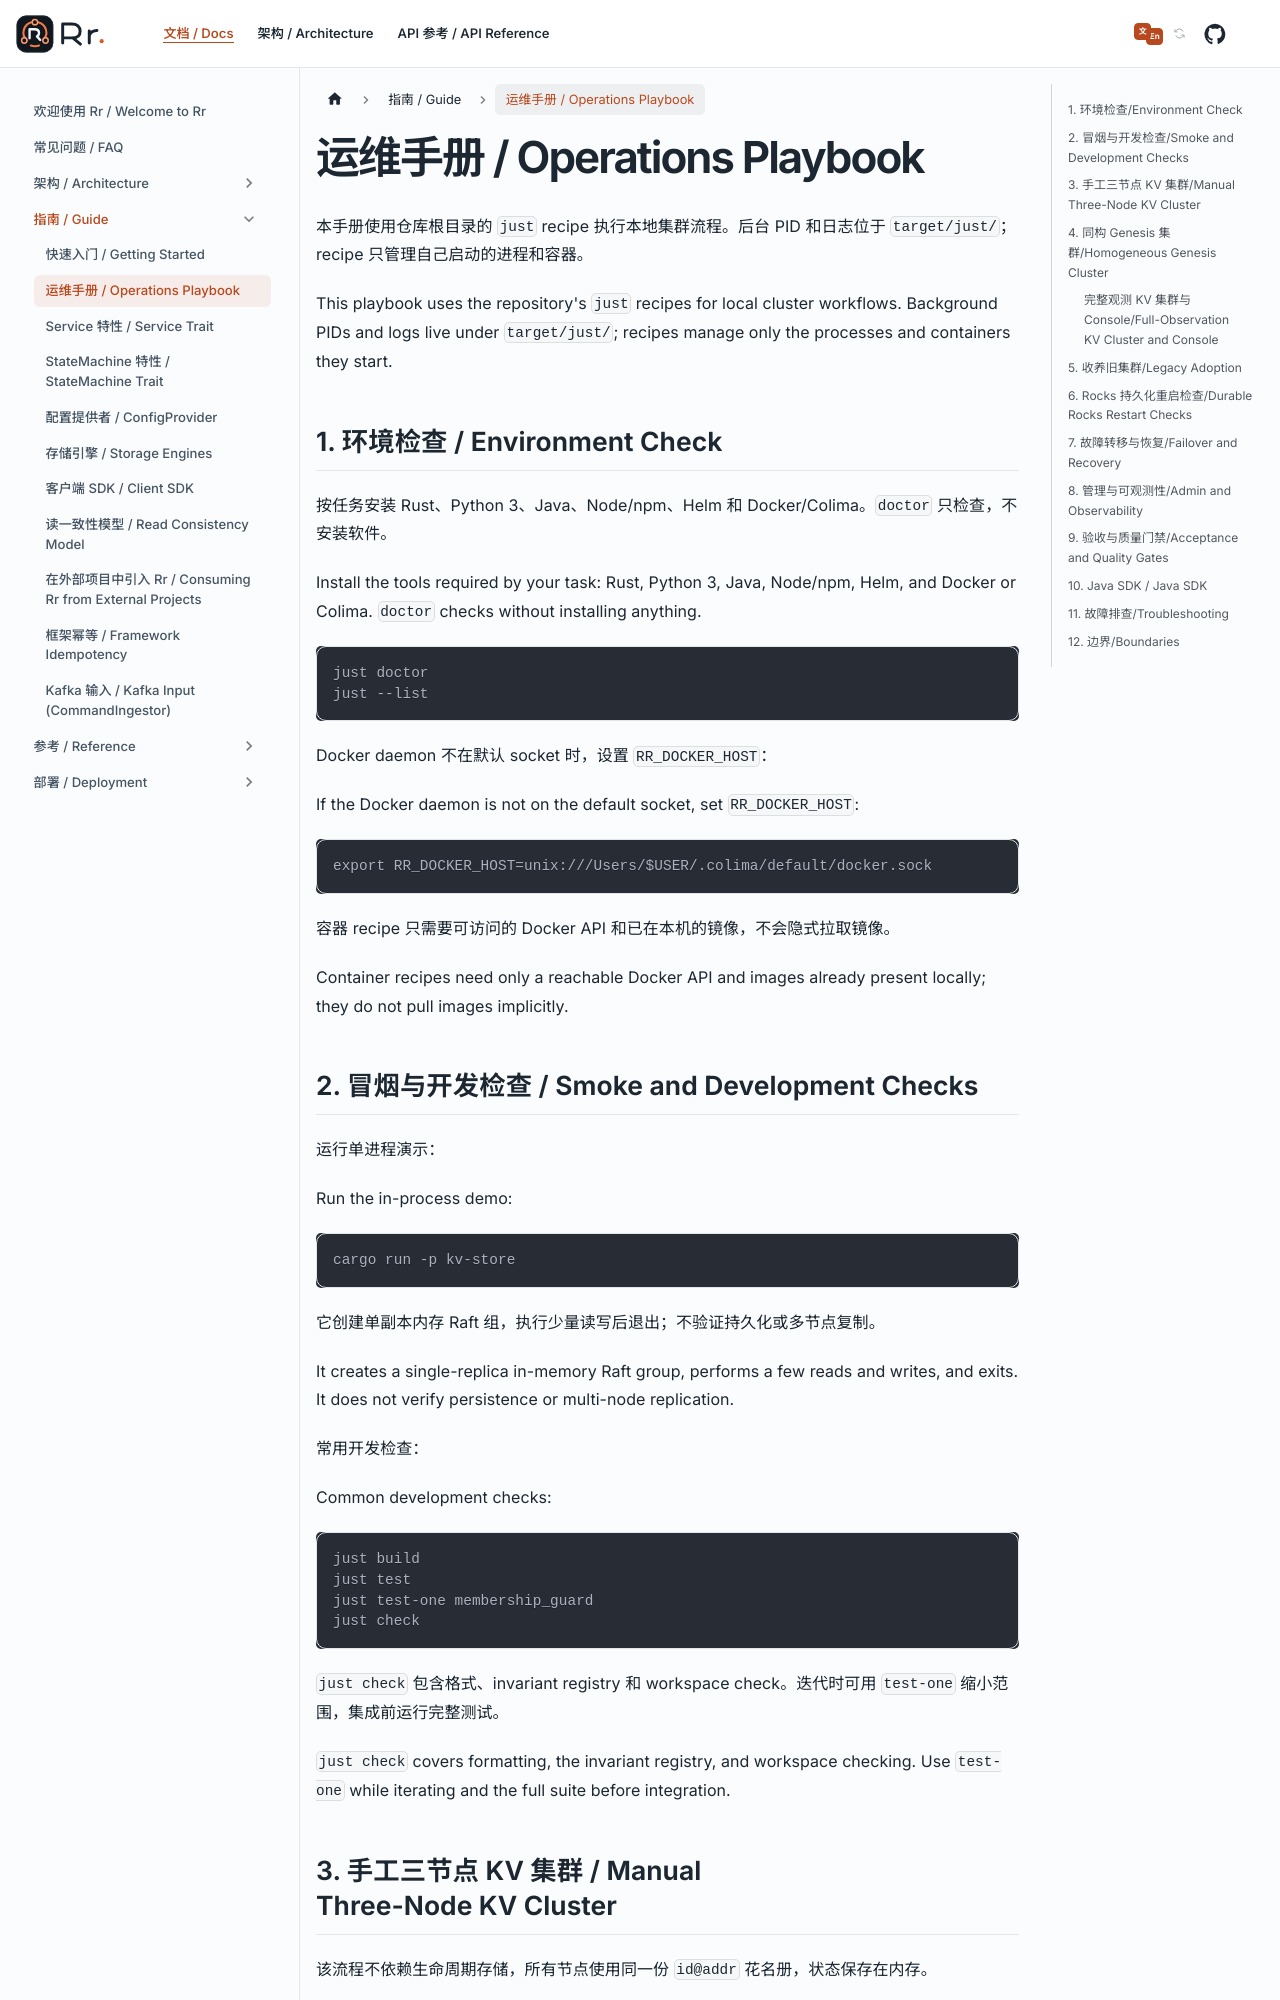

repository: gardenias/rr · page: docs/guide/playbook/index.html · generator: docusaurus

---
sidebar_position: 2
---

# 运维手册 / Operations Playbook

本手册使用仓库根目录的 `just` recipe 执行本地集群流程。后台 PID 和日志位于 `target/just/`；recipe 只管理自己启动的进程和容器。
This playbook uses the repository's `just` recipes for local cluster workflows. Background PIDs and logs live under `target/just/`; recipes manage only the processes and containers they start.

## 1. 环境检查 / Environment Check

按任务安装 Rust、Python 3、Java、Node/npm、Helm 和 Docker/Colima。`doctor` 只检查，不安装软件。
Install the tools required by your task: Rust, Python 3, Java, Node/npm, Helm, and Docker or Colima. `doctor` checks without installing anything.

```bash
just doctor
just --list
```

Docker daemon 不在默认 socket 时，设置 `RR_DOCKER_HOST`：
If the Docker daemon is not on the default socket, set `RR_DOCKER_HOST`:

```bash
export RR_DOCKER_HOST=unix:///Users/$USER/.colima/default/docker.sock
```

容器 recipe 只需要可访问的 Docker API 和已在本机的镜像，不会隐式拉取镜像。
Container recipes need only a reachable Docker API and images already present locally; they do not pull images implicitly.

## 2. 冒烟与开发检查 / Smoke and Development Checks

运行单进程演示：
Run the in-process demo:

```bash
cargo run -p kv-store
```

它创建单副本内存 Raft 组，执行少量读写后退出；不验证持久化或多节点复制。
It creates a single-replica in-memory Raft group, performs a few reads and writes, and exits. It does not verify persistence or multi-node replication.

常用开发检查：
Common development checks:

```bash
just build
just test
just test-one membership_guard
just check
```

`just check` 包含格式、invariant registry 和 workspace check。迭代时可用 `test-one` 缩小范围，集成前运行完整测试。
`just check` covers formatting, the invariant registry, and workspace checking. Use `test-one` while iterating and the full suite before integration.
